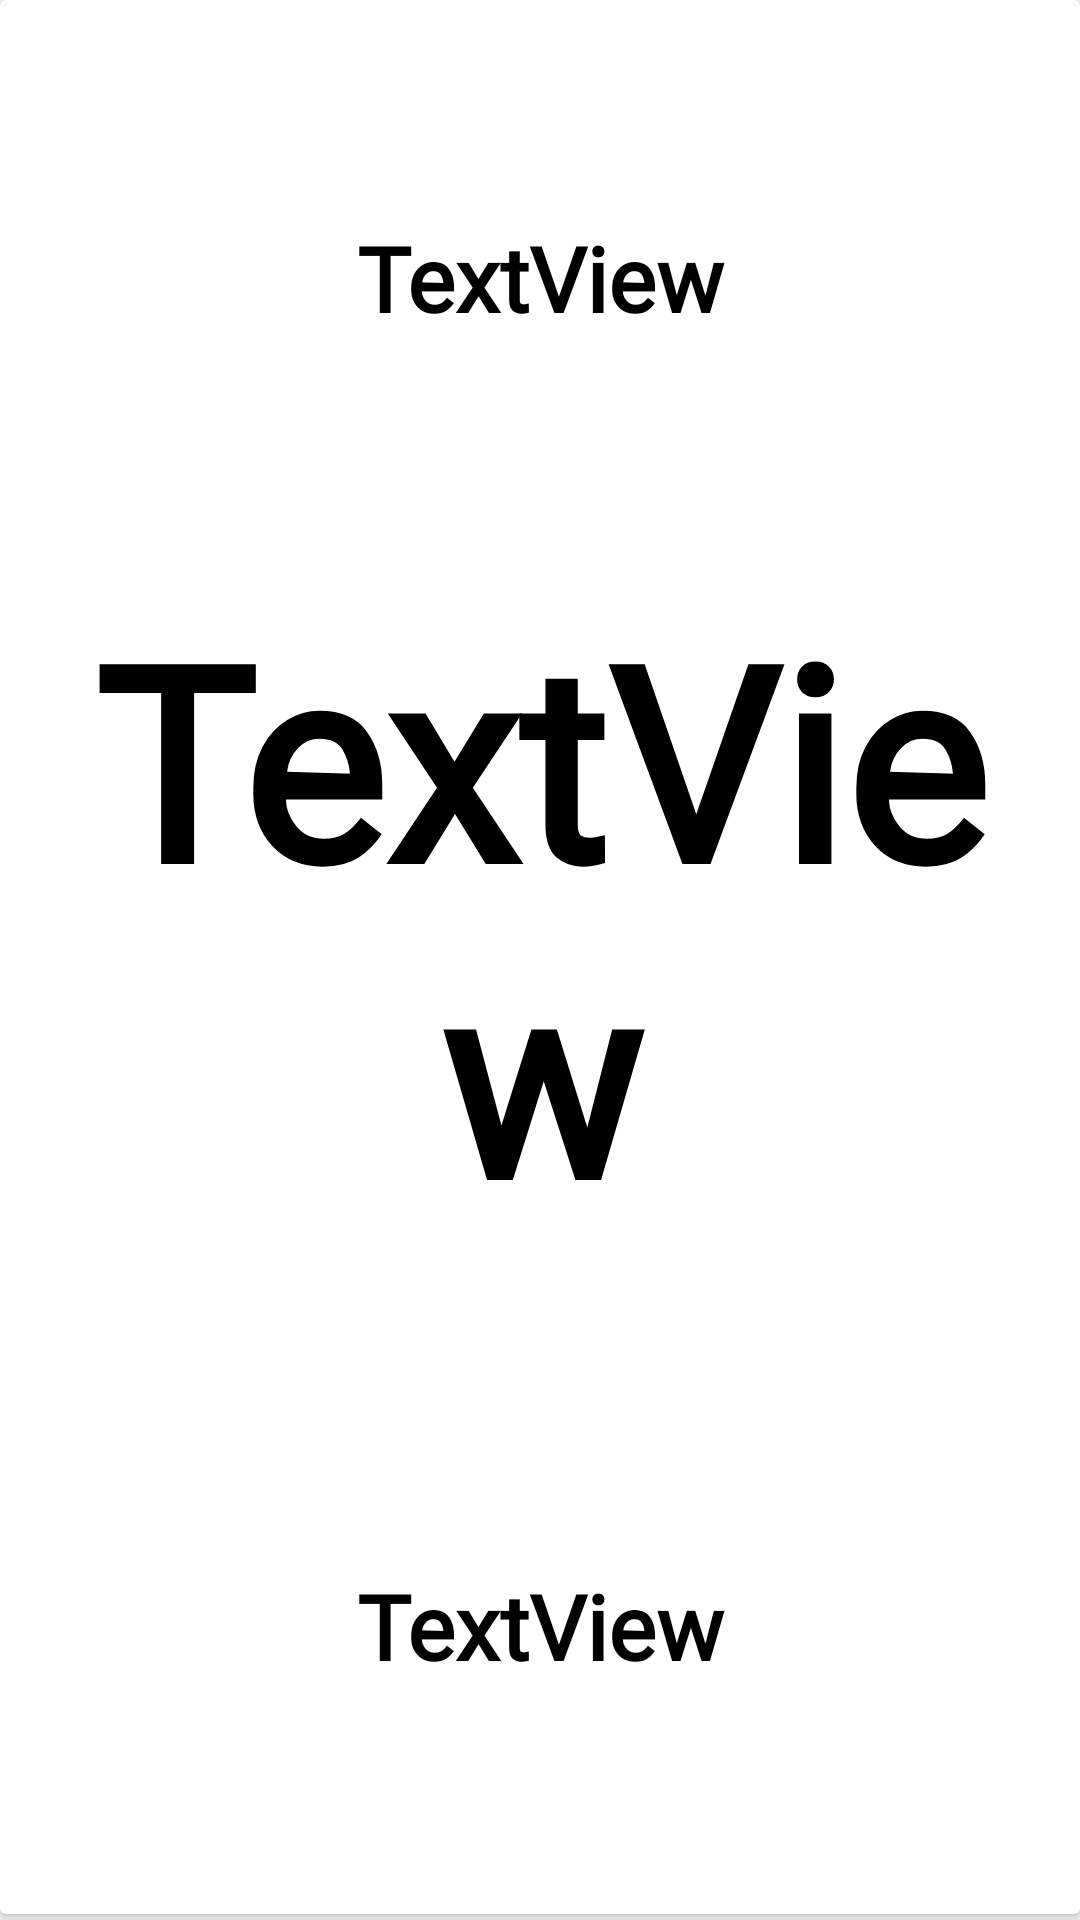

This screen was rendered from an Android layout file. Write that file and the resources it references.
<!-- AndroidManifest.xml: application theme Theme.IslamicApp -->
<!-- res/layout/rowitem2.xml -->
<?xml version="1.0" encoding="utf-8"?>
<RelativeLayout xmlns:android="http://schemas.android.com/apk/res/android"
    android:layout_width="match_parent"
    android:layout_height="wrap_content">


    <androidx.cardview.widget.CardView
        android:layout_width="match_parent"
        android:layout_height="wrap_content">

        <LinearLayout
            android:layout_width="match_parent"
            android:layout_height="wrap_content"
            android:orientation="vertical"
            android:padding="30dp">


            <TextView
                android:id="@+id/textView5"
                android:layout_width="match_parent"
                android:layout_height="85dp"
                android:layout_marginTop="20dp"
                android:fontFamily="@font/jameelnoorinastaleeq"
                android:gravity="center"
                android:text="TextView"
                android:textColor="#000000"
                android:textSize="30sp"
                android:textStyle="bold" />

            <TextView
                android:id="@+id/textView7"
                android:layout_width="match_parent"
                android:layout_height="301dp"
                android:layout_marginTop="20dp"
                android:fontFamily="@font/jameelnoorinastaleeq"
                android:gravity="center"
                android:text="TextView"
                android:textColor="#000000"
                android:textSize="90sp"
                android:textStyle="bold" />

            <TextView
                android:id="@+id/textView8"
                android:layout_width="match_parent"
                android:layout_height="132dp"
                android:layout_marginTop="20dp"
                android:fontFamily="@font/jameelnoorinastaleeq"
                android:gravity="center"
                android:text="TextView"
                android:textColor="#000000"
                android:textSize="30sp"
                android:textStyle="bold" />
        </LinearLayout>
    </androidx.cardview.widget.CardView>

</RelativeLayout>
<!-- resources referenced by this layout -->
<resources>
  <style name="Theme.IslamicApp" parent="Theme.MaterialComponents.DayNight.DarkActionBar">
          
          <item name="colorPrimary">#0D3A0F</item>
          <item name="colorPrimaryVariant">#0F4211</item>
          <item name="colorOnPrimary">@color/white</item>
          
          <item name="colorSecondary">@color/teal_200</item>
          <item name="colorSecondaryVariant">@color/teal_700</item>
          <item name="colorOnSecondary">@color/black</item>
          
          <item name="android:statusBarColor" tools:targetApi="l">?attr/colorPrimaryVariant</item>
          
      </style>
  <!-- not gathered from this repository: default colours our renderer supplied (Android Studio template values) -->
  <color name="teal_200">#FF03DAC5</color>
  <color name="teal_700">#FF018786</color>
  <color name="black">#FF000000</color>
  <color name="white">#FFFFFFFF</color>
</resources>
